pico-8 play session: no input (idle), after a click and taps of 🅾, ❎, 🅾+❎, 🅾 in the second before t = 0

[t = 1 s] idle ~1s (no d-pad/buttons)
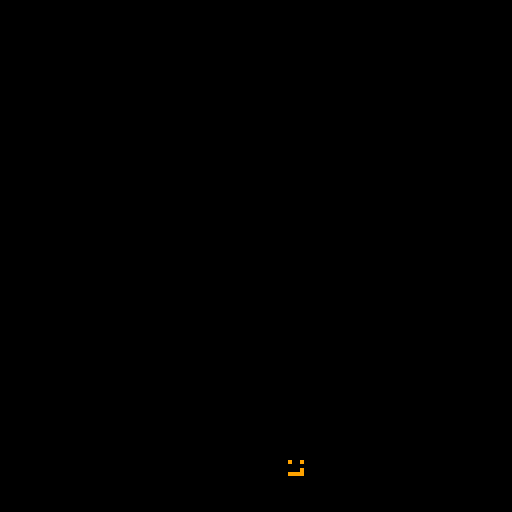

pico-8 cartridge
version 42
__lua__
function _init()
	
	plr={
		x=30,
		y=113,
		spd=3,
		sprite=1}

end

function _update()
	if 10>7 then
		plr.x=70
	end

end

function _draw()
	cls()
	map()
	spr(plr.sprite,plr.x,plr.y)
end
__gfx__
00000000000000000000000000000000000000000000000000000000000000000000000000000000000000000000000000000000000000000000000000000000
00000000000000000000000000000000000000000000000000000000000000000000000000000000000000000000000000000000000000000000000000000000
00700700009009000000000000000000000000000000000000000000000000000000000000000000000000000000000000000000000000000000000000000000
00077000000000000000000000000000000000000000000000000000000000000000000000000000000000000000000000000000000000000000000000000000
00077000000009000000000000000000000000000000000000000000000000000000000000000000000000000000000000000000000000000000000000000000
00700700009999000000000000000000000000000000000000000000000000000000000000000000000000000000000000000000000000000000000000000000
